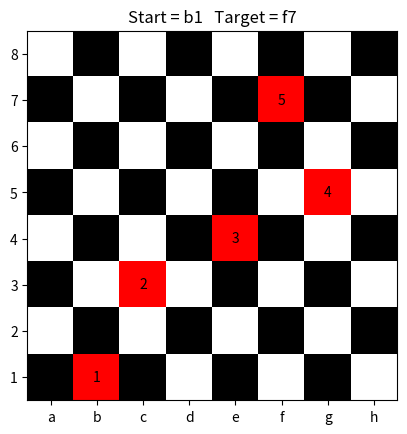

The matplotlib source for this figure:

from dataclasses import dataclass
from typing import List, Tuple
import matplotlib.pyplot as plt
from matplotlib import colors



class Position:
    """Class for holding position on the chessboard
    For the ease of implementation it will be initialized
    and operated on indexes from 0 to 7, but string representation
    will be adapted to chess notation.

    Position(row=2, col=3) == d3
    Postion(row=0, col=1) == b1
    
    Arguments:
        row: int - the row index
        col: int - the col index
    """

    def __init__(self, row: int, col: int, board_size: int):
        if row >= board_size or row < 0:
            raise ValueError('Incorrect row index') 

        if col >= board_size or col < 0:
            raise ValueError('Incorrect col index')

        self._row = row
        self._col = col
        self.board_size = board_size

    @property
    def row(self) -> int:
        return self._row

    @property
    def col(self) -> int:
        return self._col

    def __repr__(self):
        return f'{chr(self._col + 97)}{self._row + 1}'

    def __eq__(self, other: object) -> bool:
        return self._row == other.row and self._col == other.col

    def to_tuple(self) -> Tuple:
        return (self._row, self._col)

    def to_display_tuple(self) -> Tuple:
        return (self.board_size - 1 - self._row, self._col)


@dataclass
class ChessBoard:
    """Class representing chessboard to make path finding algorithm more flexible.
    Assumption is that the board is square

    Arguments:
        length: int - amount of cells in one row/colum. 
    """
    
    length: int

    def get_rows_label(self, inverted: bool=False) -> List:
        if not inverted:
            return [x for x in range(self.length, 0, -1)]
            
        return [x for x in range(1, self.length+1)]

    def get_columns_label(self, inverted: bool=False) -> List:
        if not inverted:
            return [chr(x + 97) for x in range(self.length)]

        return [chr(x + 97) for x in range(self.length-1, -1, -1)]

    def check_position(self, position: Position) -> bool:
        """Checks if given position is valid in terms of current chessboard
        
        Arguments:
            position: Position -- position to check
        Return: return_description
        """
        
        row, col = position.to_tuple()

        return row >= 0 and row < self.length and col >= 0 and col < self.length
        
    @property
    def board(self) -> List[List]:
        """
        Returns two dimensional list to represent chessboard.
        0 for white tile, and 1 for black tile.
        
        """
        
        return [[(x + y) % 2 for x in range(self.length)] for y in range(self.length)]


def generate_possible_moves(position: Position, board_size: int) -> List[Position]:
    possible_moves = [(2, 1), (1, 2), (-1, 2), (-2, 1), (-2, -1), (-1, -2), (1, -2), (2, -1)]
    output = []

    row, col = position.to_tuple()

    for row_move, col_move in possible_moves:
        if 7 >= row + row_move >= 0 and 7 >= col + col_move >= 0:
            output.append(Position(row + row_move, col + col_move, board_size))

    return output


def calculate_shortest_path(start_pos: Position, target_pos: Position, chessboard: ChessBoard) -> List[Position]:
    """Returns list of positions that will make the path from the start_pos to the target_pos, 
    start_pos is included as the first element.
    
    Arguments:
        start_pos: Position - position on which knight starts the path
        target_pos: Position - position which knight needs to finish on
        chessboard: ChessBoard - object representing chessboard on which the task is conducted

    Return:
        List[Position]
    """
    
    visited = []
    paths = []

    queue = [[start_pos]]
    while len(queue) != 0:
        current_path = queue.pop(0)
        last_position = current_path[-1]

        # Check if path was not found
        if last_position == target_pos:
            paths.append(current_path)
            continue

        # Check possible moves from the current position
        possible_moves = generate_possible_moves(last_position, chessboard.length)
        actual_moves = []

        # Check if generated positions were not visited earlier
        for position in possible_moves:
            if position not in visited:
                actual_moves.append(position)
                visited.append(position)
        
        # Generate new paths from the current position
        for next_position in actual_moves:
            new_path = current_path[:]
            new_path.append(next_position)
            queue.append(new_path)
    
    shortest_path = ['' for _ in range(chessboard.length ** 2)]

    for path in paths:
        if len(path) < len(shortest_path):
            shortest_path = path

    return shortest_path

def plot_path(path: List[str], chessboard: ChessBoard) -> None:

    size = chessboard.length

    board = chessboard.board

    step = 2
    for position in path:
        row, col = position.to_display_tuple()
        board[row][col] = step
        step += 1

    # Create discrete colormap
    cmap = colors.ListedColormap(['white', 'black'])
    cmap.set_over('red')

    fig, ax = plt.subplots()
    ax.imshow(board, cmap=cmap, interpolation='nearest', vmax=1)

    row_labels = chessboard.get_rows_label()
    col_labels = chessboard.get_columns_label()

    for i in range(len(board)):
        for j in range(len(board[i])):
            if board[i][j] > 1:
                ax.text(j, i, f'{board[i][j]-1}', ha='center', va='center')

    ax.set_xticks(range(size), col_labels);
    ax.set_yticks(range(size), row_labels);

    ax.set_title(f'Start = {path[0]}   Target = {path[-1]}')
    plt.show()

    
def main() -> None:
    # Define chessboard that will be used to solve the problem
    chessboard = ChessBoard(length=8)

    # Define start and target position for the knight
    start_position = Position(0, 1, board_size=chessboard.length)
    target_position = Position(6, 5, board_size=chessboard.length)

    print(f'start = {start_position}')
    print(f'target = {target_position}')

    # Calculate the shortest path using BFS algorithm
    shortest_path = calculate_shortest_path(start_position, target_position, chessboard)

    # Plot path on the chessboard
    plot_path(shortest_path, chessboard)
    

if __name__ == "__main__":
    main()
